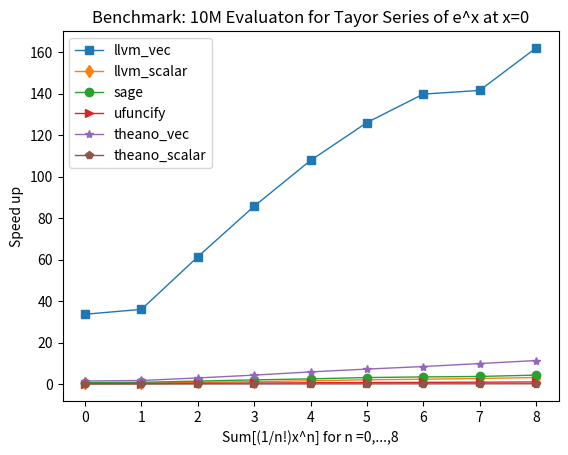

Write the Python code that produced this figure.
import numpy as np
import matplotlib.pyplot as plt

#-----------------------------------------Taylor Series------------------------------------------------------
llvm_vec=[
0.039134979248 ,
0.0466578006744,
0.0468530654907,
0.0490889549255,
0.0530180931091,
0.0567910671234,
0.0594549179077,
0.0683329105377,
0.0687310695648,
]

llvm=[
3.47477483749,
3.57408905029,
3.47729301453,
3.67761206627,
3.5669631958 ,
3.46216797829,
3.57206201553,
3.57880496979,
3.53235793114,
]

sage=[
1.83930516243,
2.00562596321,
2.01100683212,
2.08117794991,
2.28247404099,
2.27572798729,
2.41463088989,
2.63132190704,
2.58098220825,
]

ufuncify=[
7.99719905853,
7.8732612133 ,
7.77631092072,
8.71262288094,
9.18606209755,
9.87490200996,
10.1178441048,
10.5825340748,
11.1187059879,
]

lambdify=[
1.31747102737,
1.68059802055,
2.87474584579,
4.20905900002,
5.715695858  ,
7.15989995003,
8.31176805496,
9.67445516586,
11.135641098 ,
]

theano_vec=[
0.889164924622,
0.976317882538,
0.974488973618,
0.974408864975,
0.975341796875,
0.990405082703,
0.983306884766,
0.978288888931,
0.980741977692,
]

theano=[
73.8917908669,
71.4365959167,
71.5178279877,
78.7809510231,
72.6675970554,
73.3062839508,
74.5479679108,
73.915309906 ,
76.4422588348,
]

# fig = plt.figure()
# ax = fig.add_subplot(1, 1, 1)
# x = np.arange(len(llvm))
# line, = plt.plot(x, llvm_vec,   's-', linewidth=1)
# line, = plt.plot(x, llvm,       'd-', linewidth=1)
# line, = plt.plot(x, sage,       'o-', linewidth=1)
# line, = plt.plot(x, ufuncify,   '>-', linewidth=1)
# line, = plt.plot(x, lambdify,   '<-', linewidth=1)
# line, = plt.plot(x, theano_vec, '*-', linewidth=1)
# ax.legend(['llvm_vec', 'llvm_scalar', 'sage', 'ufuncify', 'lambdify', 'theano_vec'])
# ax.set_title('Benchmark: 10M Evaluaton for Tayor Series of e^x at x=0')
# ax.set_xlabel('Sum[(1/n!)x^n] for n =0,...,8')
# ax.set_ylabel('Time (s)')
# plt.show()

l1=[]
for i in range(len(lambdify)):
	l1.append(lambdify[i]/llvm_vec[i])
l2=[]
for i in range(len(lambdify)):
	l2.append(lambdify[i]/llvm[i])
l3=[]
for i in range(len(lambdify)):
	l3.append(lambdify[i]/sage[i])
l4=[]
for i in range(len(lambdify)):
	l4.append(lambdify[i]/ufuncify[i])
l5=[]
for i in range(len(lambdify)):
	l5.append(lambdify[i]/lambdify[i])
l6=[]
for i in range(len(lambdify)):
	l6.append(lambdify[i]/theano_vec[i])
l7=[]
for i in range(len(lambdify)):
	l7.append(lambdify[i]/theano[i])

fig = plt.figure()
ax = fig.add_subplot(1, 1, 1)
x = np.arange(len(llvm))
line, = plt.plot(x, l1, 's-', linewidth=1)
line, = plt.plot(x, l2, 'd-', linewidth=1)
line, = plt.plot(x, l3, 'o-', linewidth=1)
line, = plt.plot(x, l4, '>-', linewidth=1)
#line, = plt.plot(x, l5, '<-', linewidth=1)
line, = plt.plot(x, l6, '*-', linewidth=1)
line, = plt.plot(x, l7, 'p-', linewidth=1)
ax.legend(['llvm_vec', 'llvm_scalar', 'sage', 'ufuncify', 'theano_vec', 'theano_scalar'])
ax.set_title('Benchmark: 10M Evaluaton for Tayor Series of e^x at x=0')
ax.set_xlabel('Sum[(1/n!)x^n] for n =0,...,8')
ax.set_ylabel('Speed up')
plt.show()
